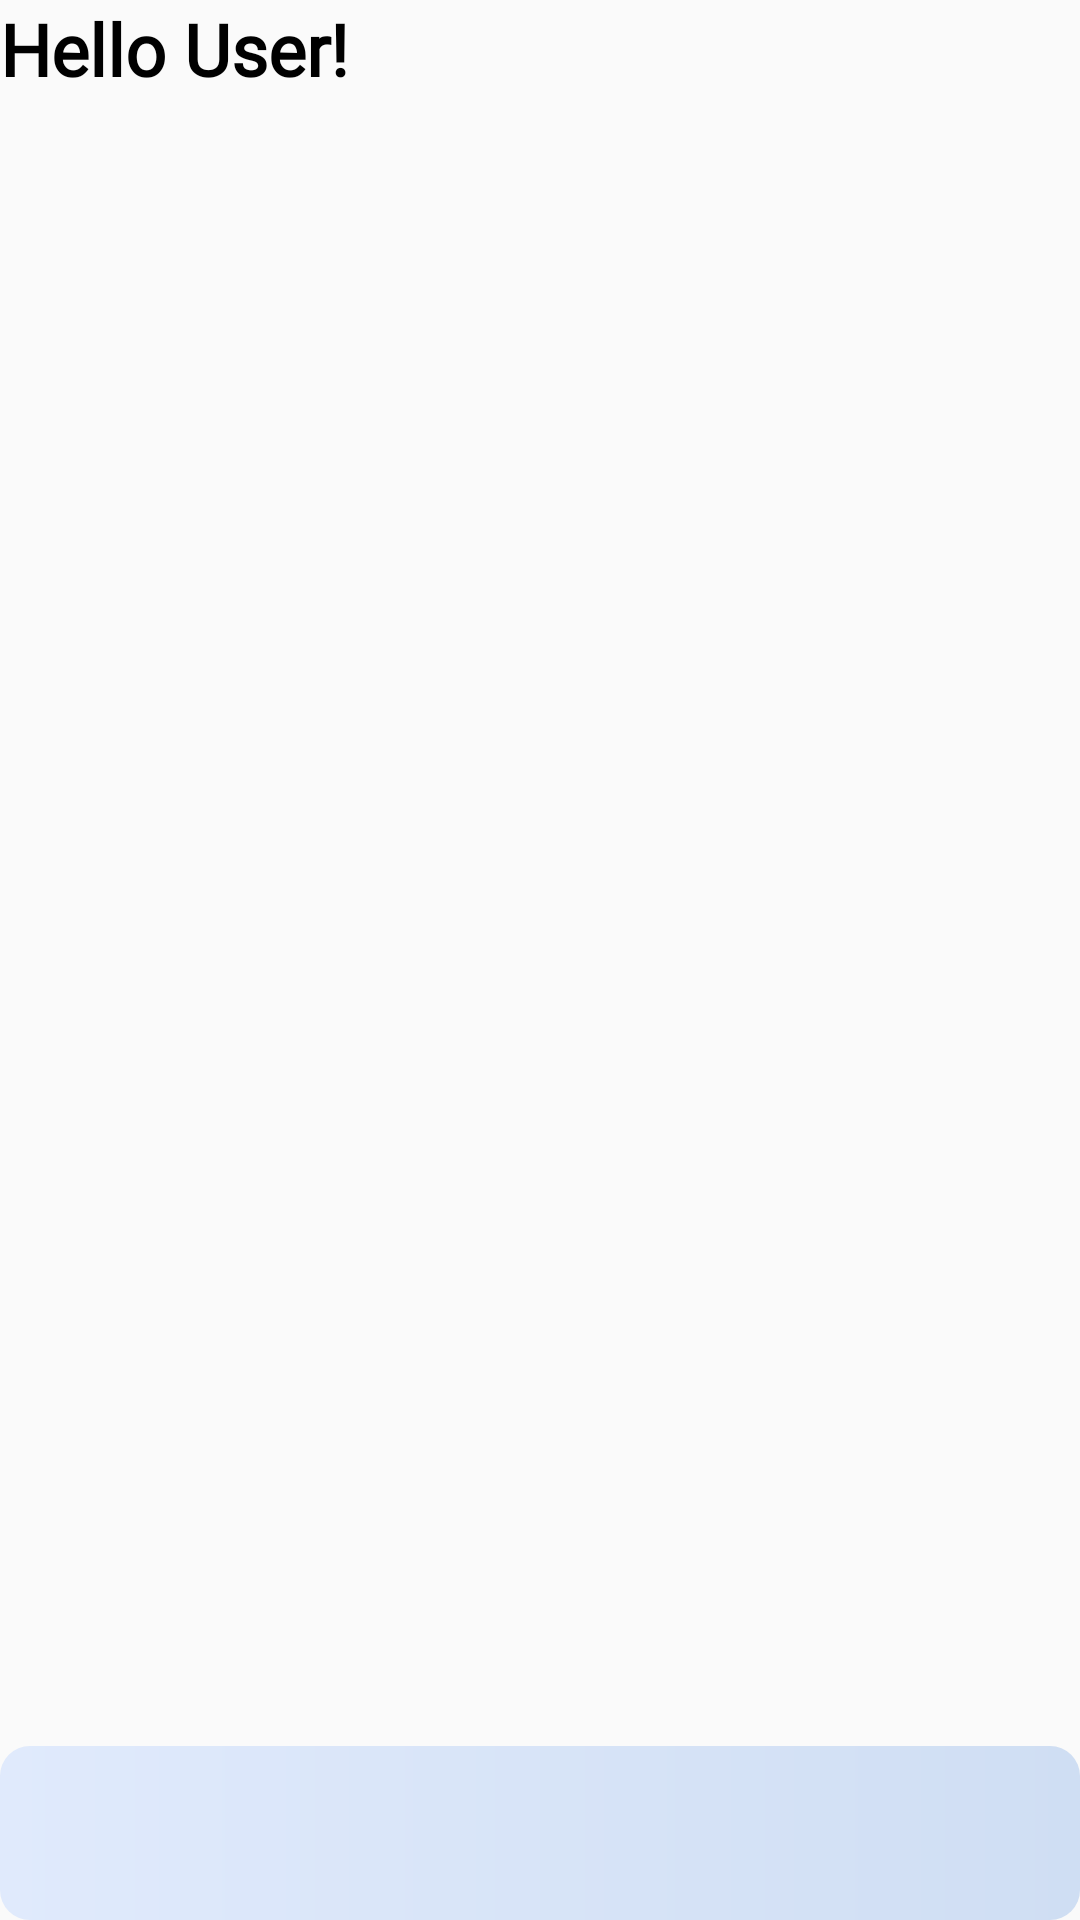

Here is an Android app screen rendered from its layout file. Give the layout XML and the strings, colors and styles it references.
<!-- AndroidManifest.xml: application theme Theme.ShoppingManagmentApplication -->
<!-- res/layout/fragment_menu.xml -->
<?xml version="1.0" encoding="utf-8"?>
<LinearLayout xmlns:android="http://schemas.android.com/apk/res/android"
    xmlns:app="http://schemas.android.com/apk/res-auto"
    xmlns:tools="http://schemas.android.com/tools"
    android:layout_width="match_parent"
    android:layout_height="match_parent"
    android:layout_margin="7dp"
    android:orientation="vertical"
    tools:context=".fragments.MenuFragment">

    <TextView
        android:id="@+id/welcomeMessage"
        android:layout_width="match_parent"
        android:layout_height="match_parent"
        android:layout_weight="1"
        android:fontFamily="@font/open_sans"
        android:text="Hello User!"
        android:textColor="@color/black"
        android:textSize="24sp"
        android:textStyle="bold" />

    <androidx.recyclerview.widget.RecyclerView
        android:id="@+id/itemList"
        android:layout_width="match_parent"
        android:layout_height="match_parent"
        android:layout_marginBottom="5dp"
        android:layout_weight="0.2">

    </androidx.recyclerview.widget.RecyclerView>

    <ImageButton
        android:id="@+id/addItem"
        android:layout_width="match_parent"
        android:layout_height="match_parent"
        android:layout_weight="1"
        android:background="@drawable/item_card_design"
        android:src="@drawable/add" />

</LinearLayout>
<!-- resources referenced by this layout -->
<resources>
  <color name="black">#FF000000</color>
  <!-- drawable item_card_design (drawable) -->
  <?xml version="1.0" encoding="utf-8"?>
  <shape xmlns:android="http://schemas.android.com/apk/res/android">
      <corners android:radius="10dp" />
      <gradient android:endColor="#CFDEF3"
                android:startColor="#E0EAFC" />
  </shape>
  <style name="Theme.ShoppingManagmentApplication" parent="Base.Theme.ShoppingManagmentApplication" />
  <style name="Base.Theme.ShoppingManagmentApplication" parent="Theme.AppCompat.DayNight.NoActionBar">
          
          
      </style>
</resources>
